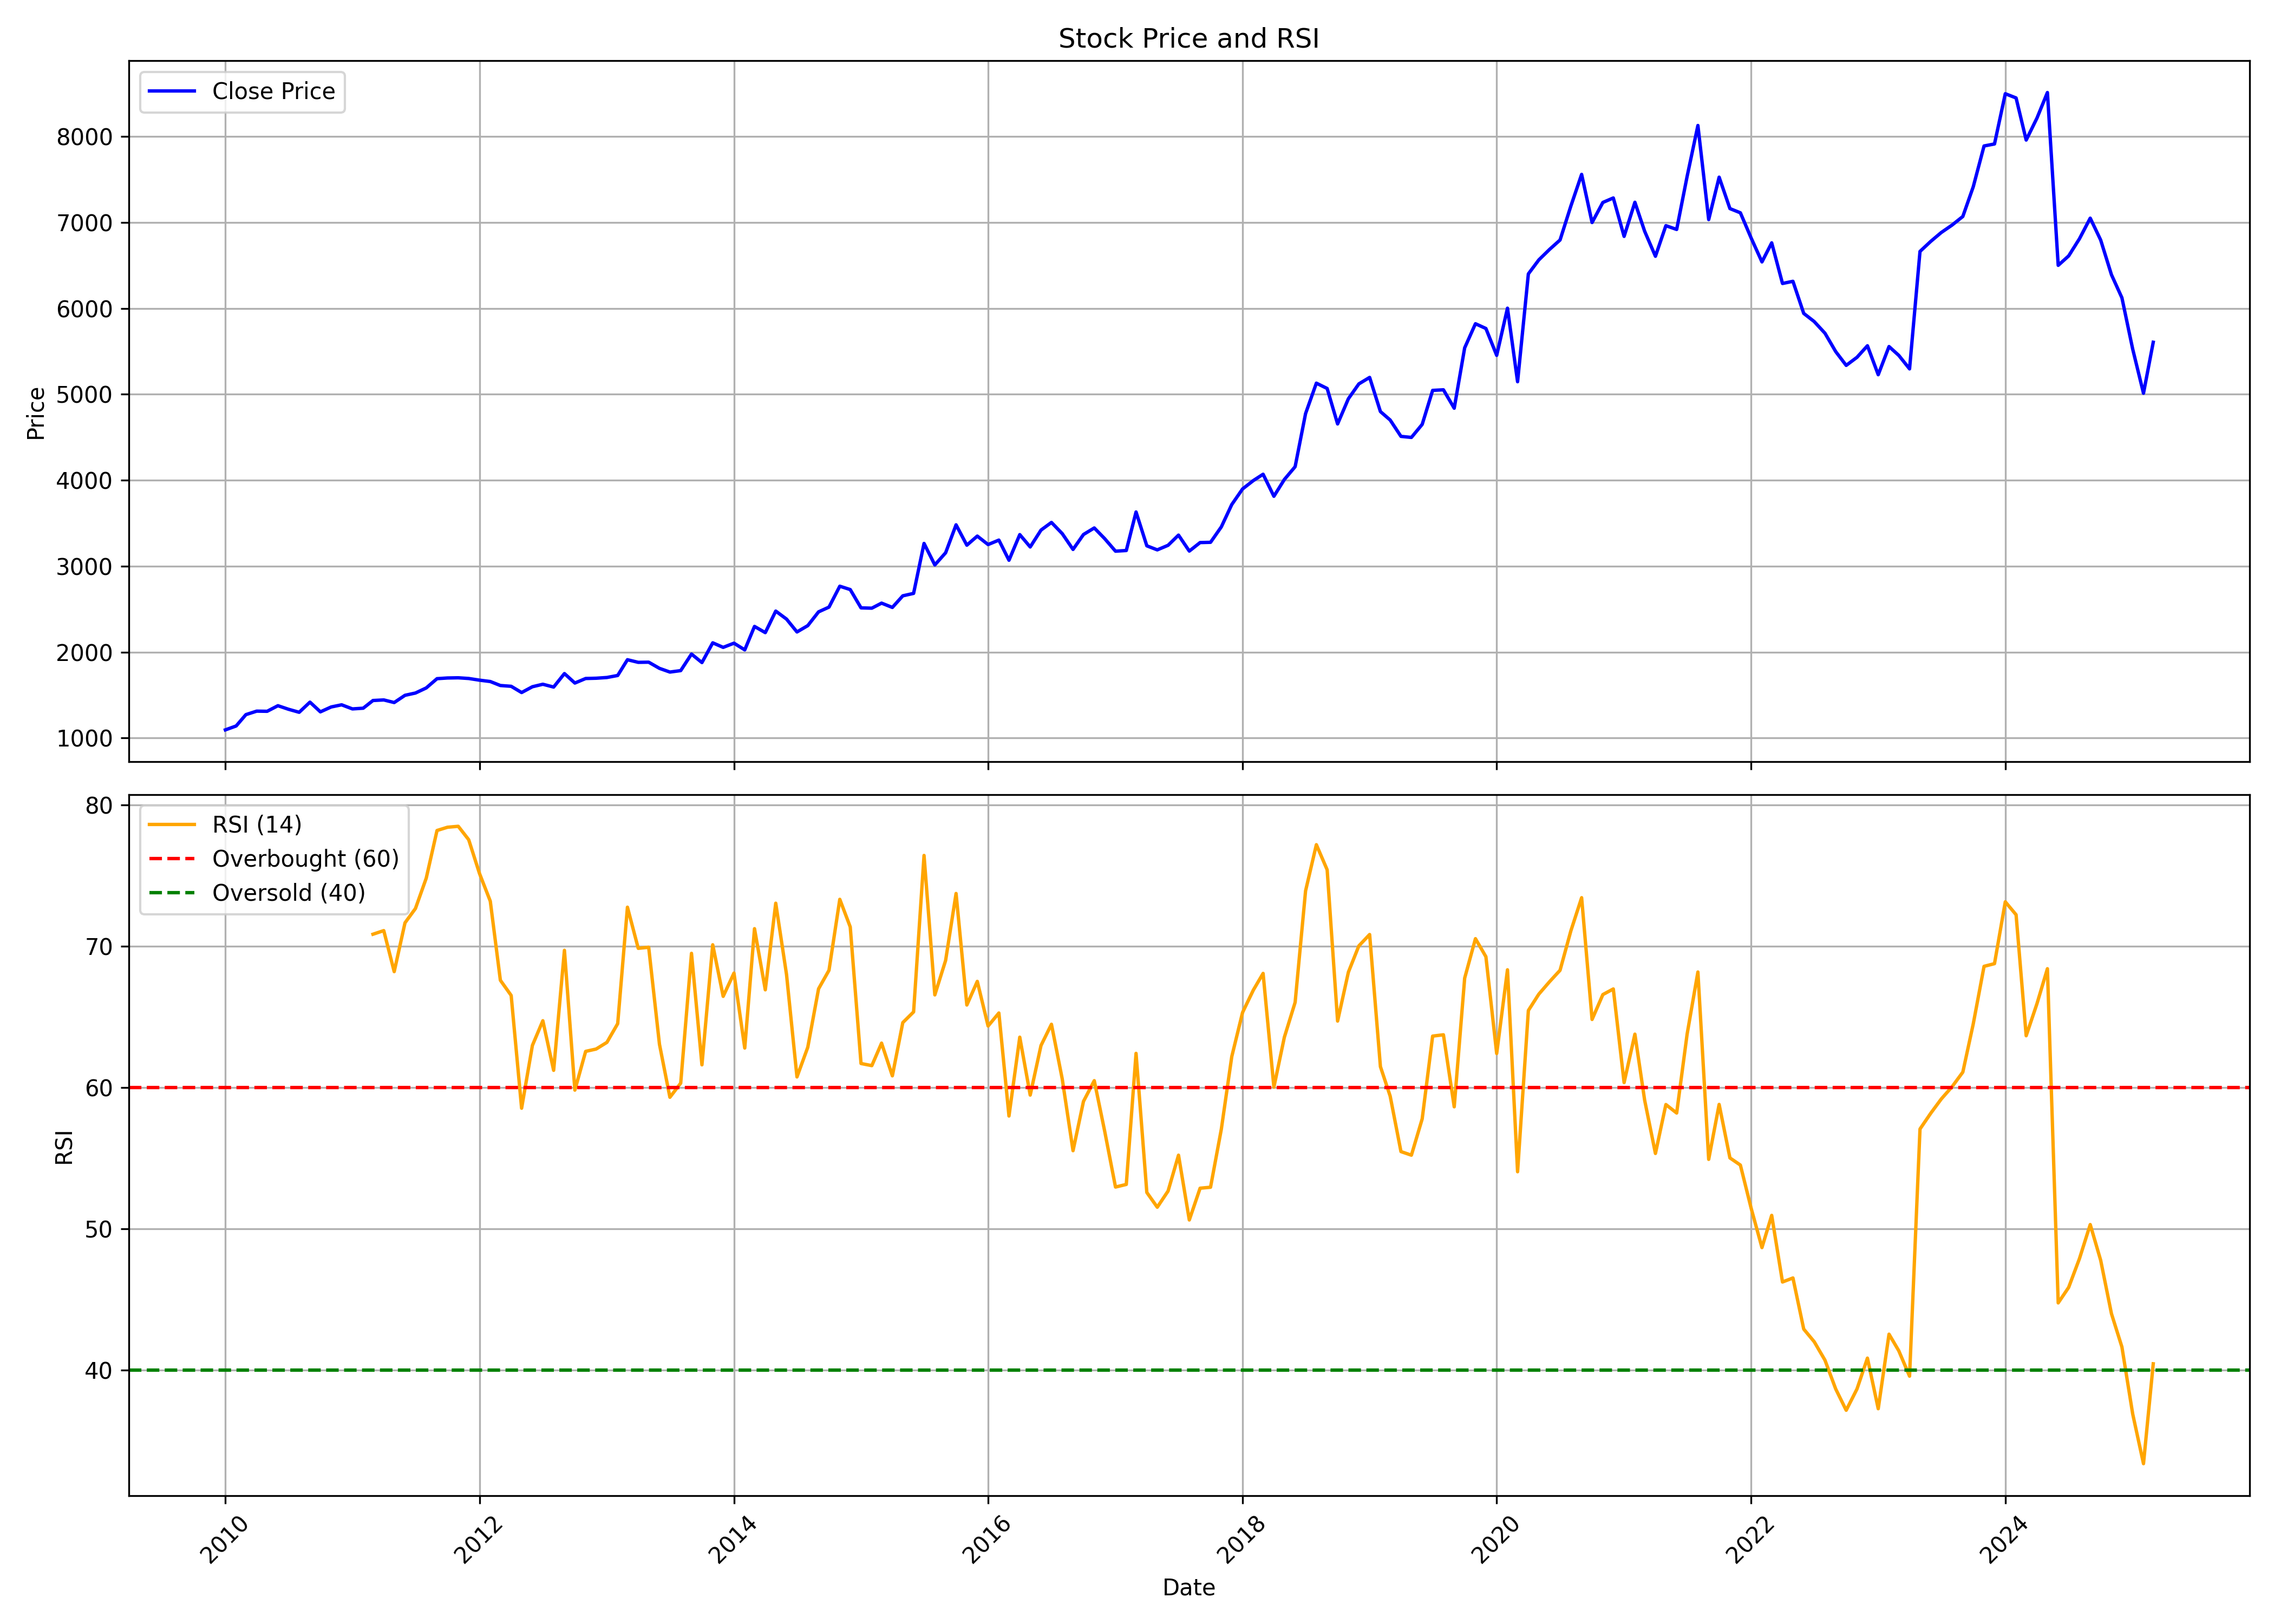

The table this chart was drawn from, first rows:
, date, symbol, open, high, low, close, volume, rsi
0, 2010-01-01, SANOFI, 1197, 1257, 1071, 1095, 32470, 
1, 2010-02-01, SANOFI, 1097, 1200, 1014, 1140, 56268, 
2, 2010-03-01, SANOFI, 1140, 1332, 1099, 1272, 94277, 
3, 2010-04-01, SANOFI, 1278, 1341, 1234, 1313, 216235, 
4, 2010-05-01, SANOFI, 1347, 1404, 1268, 1311, 140930, 
5, 2010-06-01, SANOFI, 1306, 1379, 1256, 1376, 67862, 
6, 2010-07-01, SANOFI, 1372, 1452, 1330, 1335, 32279, 
7, 2010-08-01, SANOFI, 1323, 1389, 1270, 1299, 83666, 
8, 2010-09-01, SANOFI, 1285, 1446, 1260, 1417, 56037, 
9, 2010-10-01, SANOFI, 1392, 1423, 1268, 1305, 108744, 
10, 2010-11-01, SANOFI, 1296, 1402, 1285, 1361, 24698, 
11, 2010-12-01, SANOFI, 1378, 1415, 1222, 1387, 88414, 
12, 2011-01-01, SANOFI, 1358, 1392, 1290, 1339, 28593, 
13, 2011-02-01, SANOFI, 1332, 1394, 1249, 1347, 40252, 
14, 2011-03-01, SANOFI, 1322, 1499, 1271, 1436, 217302, 70.85
15, 2011-04-01, SANOFI, 1455, 1532, 1362, 1443, 112468, 71.11
16, 2011-05-01, SANOFI, 1449, 1467, 1386, 1413, 60028, 68.2
17, 2011-06-01, SANOFI, 1406, 1650, 1386, 1497, 76897, 71.66
18, 2011-07-01, SANOFI, 1502, 1720, 1442, 1524, 278224, 72.67
19, 2011-08-01, SANOFI, 1531, 1628, 1423, 1583, 58376, 74.81
20, 2011-09-01, SANOFI, 1586, 1758, 1527, 1691, 42488, 78.19
21, 2011-10-01, SANOFI, 1715, 1734, 1595, 1699, 75740, 78.42
22, 2011-11-01, SANOFI, 1703, 1740, 1582, 1701, 44790, 78.49
23, 2011-12-01, SANOFI, 1697, 1712, 1566, 1693, 43308, 77.54
24, 2012-01-01, SANOFI, 1718, 1754, 1610, 1673, 165752, 75.15
25, 2012-02-01, SANOFI, 1655, 1712, 1544, 1658, 60074, 73.19
26, 2012-03-01, SANOFI, 1637, 1660, 1488, 1611, 224678, 67.59
27, 2012-04-01, SANOFI, 1624, 1704, 1581, 1602, 113002, 66.52
28, 2012-05-01, SANOFI, 1616, 1632, 1502, 1529, 106513, 58.54
29, 2012-06-01, SANOFI, 1513, 1613, 1495, 1597, 26725, 62.98
30, 2012-07-01, SANOFI, 1651, 1672, 1560, 1626, 33984, 64.73
31, 2012-08-01, SANOFI, 1603, 1634, 1528, 1593, 27001, 61.22
32, 2012-09-01, SANOFI, 1597, 1765, 1583, 1750, 35867, 69.71
33, 2012-10-01, SANOFI, 1750, 1751, 1601, 1640, 78167, 59.81
34, 2012-11-01, SANOFI, 1608, 1751, 1527, 1693, 125085, 62.56
35, 2012-12-01, SANOFI, 1669, 1751, 1605, 1696, 71187, 62.72
36, 2013-01-01, SANOFI, 1685, 1814, 1627, 1704, 292909, 63.19
37, 2013-02-01, SANOFI, 1724, 1831, 1604, 1728, 148013, 64.52
38, 2013-03-01, SANOFI, 1729, 1943, 1693, 1911, 139242, 72.76
39, 2013-04-01, SANOFI, 1905, 2170, 1818, 1881, 84603, 69.85
40, 2013-05-01, SANOFI, 1903, 2009, 1793, 1882, 123855, 69.93
41, 2013-06-01, SANOFI, 1884, 2029, 1788, 1811, 58846, 63.06
42, 2013-07-01, SANOFI, 1828, 1936, 1736, 1768, 90416, 59.31
43, 2013-08-01, SANOFI, 1754, 1934, 1713, 1784, 30422, 60.31
44, 2013-09-01, SANOFI, 1768, 1980, 1731, 1977, 62821, 69.5
45, 2013-10-01, SANOFI, 1944, 1988, 1676, 1878, 69677, 61.61
46, 2013-11-01, SANOFI, 1850, 2129, 1833, 2108, 30706, 70.1
47, 2013-12-01, SANOFI, 2129, 2213, 1985, 2055, 75777, 66.45
48, 2014-01-01, SANOFI, 2070, 2190, 1959, 2104, 43207, 68.1
49, 2014-02-01, SANOFI, 2111, 2111, 1878, 2026, 388444, 62.79
50, 2014-03-01, SANOFI, 2026, 2317, 1968, 2298, 195087, 71.24
51, 2014-04-01, SANOFI, 2302, 2391, 2116, 2226, 78293, 66.91
52, 2014-05-01, SANOFI, 2253, 2519, 2123, 2477, 213541, 73.04
53, 2014-06-01, SANOFI, 2489, 2677, 2292, 2384, 138028, 68
54, 2014-07-01, SANOFI, 2413, 2647, 2156, 2234, 204811, 60.75
55, 2014-08-01, SANOFI, 2243, 2421, 2095, 2308, 109885, 62.84
56, 2014-09-01, SANOFI, 2303, 2806, 2225, 2468, 458957, 66.98
57, 2014-10-01, SANOFI, 2470, 2618, 2393, 2523, 101737, 68.3
58, 2014-11-01, SANOFI, 2520, 2882, 2453, 2766, 258582, 73.32
59, 2014-12-01, SANOFI, 2778, 2789, 2492, 2727, 199685, 71.37
... 123 more rows
